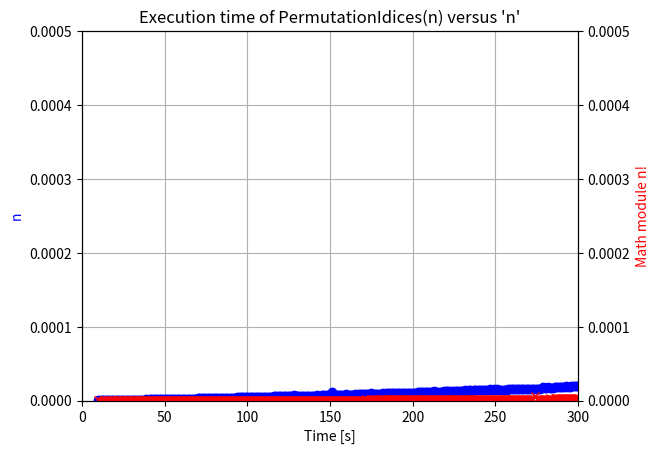

Python code for this plot:
# -*- coding: utf-8 -*-
import time as t
from numpy import mean
import matplotlib.pyplot as plt
from math import factorial

# fonction n! (ne pas dépasser n=950 pb limite de récursivité)
def Factorielle(n):
    s=1
    for i in range(1,n):
        s*=i
    return s

# Permutation aleatoire de n elements ou bien crée une liste aléatoire
# de nombres de 0 à n-1.
# NB : Bijection de [[0,n!-1]] dans les permutations de n éléments
# num dans [[0,n!-1]] et détermine entièrement la permutation de sortie
# (ne pas dépasser n=950 pb limite de récursivité)
# Comportement optimal pour n <= 320 environ
def PermutationIndices(num,n,L=None,f=None):
    if L==None:
        L=range(n)
    if f==None:
        f=Factorielle(n-1)
    if n==1:
        return L
    else:
        l=[]
        l+=L[1:]
        q=num//f
        if 1 <= q:
            l[q-1]=L[0]
        return [L[q]]+PermutationIndices(num%f,n-1,l,f/(n-1))
        
# Main
if __name__=='__main__':
    nbEchantillons=300
    m=300
    ln=[]
    lt=[]
    lt2=[]
    for n in range(10,m+1,1):
        ln.append(n)
        l=[]
        for j in range(nbEchantillons):
            d=t.time()
            Factorielle(n)
            l.append(t.time()-d)
        lt.append(mean(l))
        l=[]
        for j in range(nbEchantillons):
            d=t.time()
            factorial(n)
            l.append(t.time()-d)
        lt2.append(mean(l))
    
    plt.figure()
    
    plt.subplots_adjust(hspace=0.5)
    plt.title("Execution time of PermutationIdices(n) versus 'n'")
    plt.grid(True)
    plt.xlabel('Time [s]')
    plt.ylabel('n', color ='b')
    plt.xlim(0.,m)
    plt.ylim(0.,5e-4)
    plt.plot(ln,lt,'o-b')
    
    plt.twinx()
    plt.ylim(0.,5.e-4)
    plt.xlim(0.,m)
    plt.ylabel('Math module n!',color='r')
    plt.plot(ln,lt2,'x-r')
    
    plt.show()
    